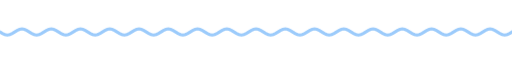
t = 0.00 s
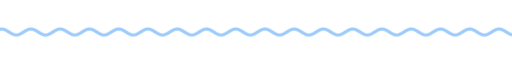
t = 1.67 s
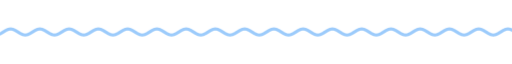
t = 3.33 s
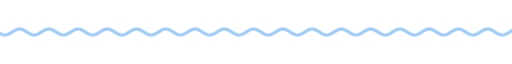
t = 5.00 s
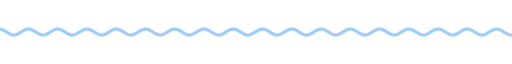
t = 6.67 s
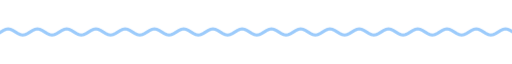
t = 8.33 s

The animated SVG that drew these frames (rendered in a browser with its animation timeline set to each time). Animation: 9 CSS @keyframes rules; frames cover the first 8.33 s, repeats indefinitely.

<svg xmlns="http://www.w3.org/2000/svg" xmlns:xlink="http://www.w3.org/1999/xlink" width="840" height="28" viewBox="0 0 840 28" role="img" aria-label="divider"><title>divider</title><style>text{font-family:G,R,'Google Sans','Segoe UI',Roboto,sans-serif;font-variation-settings:'ROND' 100}
.up{animation:up .8s cubic-bezier(.05,.7,.1,1) both}
.pop{transform-box:fill-box;transform-origin:center;animation:pop .6s cubic-bezier(.34,1.56,.64,1) both}
.fade{animation:fade .9s ease both}
.spin{transform-box:fill-box;transform-origin:center;animation:spin 40s linear infinite}
.spin-r{transform-box:fill-box;transform-origin:center;animation:spin 28s linear infinite reverse}
.bob{transform-box:fill-box;transform-origin:center;animation:bob 7s ease-in-out infinite}
.grow{transform-box:fill-box;transform-origin:left center;animation:grow 1.1s cubic-bezier(.2,0,0,1) both}
.wght{animation:wght 1.6s cubic-bezier(.2,0,0,1) .2s both}
.wave{animation:wave 2.4s linear infinite}
.blink{animation:blink 1s step-end infinite}
@keyframes blink{50%{opacity:0}}
@keyframes up{from{opacity:0;transform:translateY(14px)}to{opacity:1;transform:none}}
@keyframes pop{from{opacity:0;transform:scale(.6)}to{opacity:1;transform:scale(1)}}
@keyframes fade{from{opacity:0}to{opacity:1}}
@keyframes spin{to{transform:rotate(360deg)}}
@keyframes bob{0%,100%{transform:translateY(0) rotate(0)}50%{transform:translateY(-10px) rotate(12deg)}}
@keyframes grow{from{transform:scaleX(0)}to{transform:scaleX(1)}}
@keyframes wght{from{font-variation-settings:'ROND' 100,'wght' 400}to{font-variation-settings:'ROND' 100,'wght' 760}}
@keyframes wave{from{transform:translateX(0)}to{transform:translateX(-48px)}}
@media (prefers-reduced-motion:reduce){*{animation:none!important}}</style><clipPath id="w"><rect x="0" y="0" width="840" height="28"/></clipPath><g clip-path="url(#w)"><path class="wave" d="M0 14.0 L4 16.5 L8 18.3 L12 19.0 L16 18.3 L20 16.5 L24 14.0 L28 11.5 L32 9.7 L36 9.0 L40 9.7 L44 11.5 L48 14.0 L52 16.5 L56 18.3 L60 19.0 L64 18.3 L68 16.5 L72 14.0 L76 11.5 L80 9.7 L84 9.0 L88 9.7 L92 11.5 L96 14.0 L100 16.5 L104 18.3 L108 19.0 L112 18.3 L116 16.5 L120 14.0 L124 11.5 L128 9.7 L132 9.0 L136 9.7 L140 11.5 L144 14.0 L148 16.5 L152 18.3 L156 19.0 L160 18.3 L164 16.5 L168 14.0 L172 11.5 L176 9.7 L180 9.0 L184 9.7 L188 11.5 L192 14.0 L196 16.5 L200 18.3 L204 19.0 L208 18.3 L212 16.5 L216 14.0 L220 11.5 L224 9.7 L228 9.0 L232 9.7 L236 11.5 L240 14.0 L244 16.5 L248 18.3 L252 19.0 L256 18.3 L260 16.5 L264 14.0 L268 11.5 L272 9.7 L276 9.0 L280 9.7 L284 11.5 L288 14.0 L292 16.5 L296 18.3 L300 19.0 L304 18.3 L308 16.5 L312 14.0 L316 11.5 L320 9.7 L324 9.0 L328 9.7 L332 11.5 L336 14.0 L340 16.5 L344 18.3 L348 19.0 L352 18.3 L356 16.5 L360 14.0 L364 11.5 L368 9.7 L372 9.0 L376 9.7 L380 11.5 L384 14.0 L388 16.5 L392 18.3 L396 19.0 L400 18.3 L404 16.5 L408 14.0 L412 11.5 L416 9.7 L420 9.0 L424 9.7 L428 11.5 L432 14.0 L436 16.5 L440 18.3 L444 19.0 L448 18.3 L452 16.5 L456 14.0 L460 11.5 L464 9.7 L468 9.0 L472 9.7 L476 11.5 L480 14.0 L484 16.5 L488 18.3 L492 19.0 L496 18.3 L500 16.5 L504 14.0 L508 11.5 L512 9.7 L516 9.0 L520 9.7 L524 11.5 L528 14.0 L532 16.5 L536 18.3 L540 19.0 L544 18.3 L548 16.5 L552 14.0 L556 11.5 L560 9.7 L564 9.0 L568 9.7 L572 11.5 L576 14.0 L580 16.5 L584 18.3 L588 19.0 L592 18.3 L596 16.5 L600 14.0 L604 11.5 L608 9.7 L612 9.0 L616 9.7 L620 11.5 L624 14.0 L628 16.5 L632 18.3 L636 19.0 L640 18.3 L644 16.5 L648 14.0 L652 11.5 L656 9.7 L660 9.0 L664 9.7 L668 11.5 L672 14.0 L676 16.5 L680 18.3 L684 19.0 L688 18.3 L692 16.5 L696 14.0 L700 11.5 L704 9.7 L708 9.0 L712 9.7 L716 11.5 L720 14.0 L724 16.5 L728 18.3 L732 19.0 L736 18.3 L740 16.5 L744 14.0 L748 11.5 L752 9.7 L756 9.0 L760 9.7 L764 11.5 L768 14.0 L772 16.5 L776 18.3 L780 19.0 L784 18.3 L788 16.5 L792 14.0 L796 11.5 L800 9.7 L804 9.0 L808 9.7 L812 11.5 L816 14.0 L820 16.5 L824 18.3 L828 19.0 L832 18.3 L836 16.5 L840 14.0 L844 11.5 L848 9.7 L852 9.0 L856 9.7 L860 11.5 L864 14.0 L868 16.5 L872 18.3 L876 19.0 L880 18.3 L884 16.5 L888 14.0 L892 11.5 L896 9.7 L900 9.0 L904 9.7 L908 11.5 L912 14.0 L916 16.5 L920 18.3 L924 19.0 L928 18.3 L932 16.5 L936 14.0" fill="none" stroke="#9ccbfb" stroke-width="5" stroke-linecap="round"/></g></svg>
